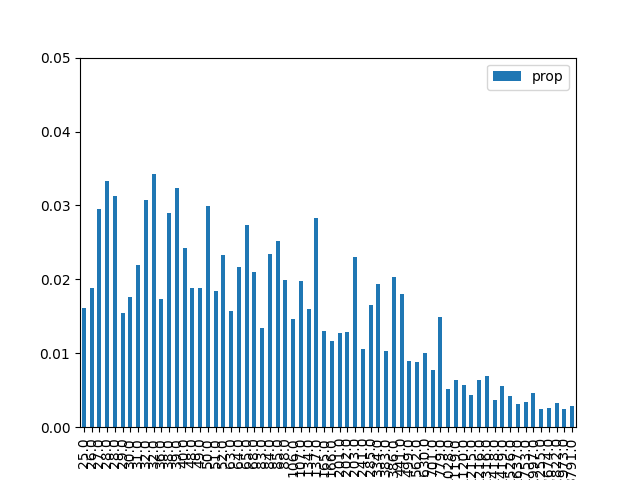

The file beside this chart, header and first rows:
, result, prop, energy
38, 100110, 0.0161, 25.0
36, 100100, 0.01885, 26.0
18, 010010, 0.02946, 27.0
1, 000001, 0.03334, 28.0
16, 010000, 0.03124, 28.0
23, 010111, 0.0154, 29.0
37, 100101, 0.01756, 30.0
6, 000110, 0.02197, 31.0
17, 010001, 0.03068, 32.0
0, 000000, 0.03429, 32.0
25, 011001, 0.01735, 36.0
33, 100001, 0.02902, 38.0
2, 000010, 0.0324, 39.0
4, 000100, 0.02429, 40.0
24, 011000, 0.01888, 48.0
7, 000111, 0.01887, 49.0
32, 100000, 0.02999, 50.0
22, 010110, 0.01842, 51.0
5, 000101, 0.02326, 52.0
26, 011010, 0.0157, 63.0
9, 001001, 0.02168, 64.0
34, 100010, 0.02741, 65.0
20, 010100, 0.02095, 68.0
39, 100111, 0.01338, 83.0
8, 001000, 0.02347, 84.0
19, 010011, 0.02524, 85.0
21, 010101, 0.01988, 88.0
41, 101001, 0.01459, 106.0
10, 001010, 0.01984, 107.0
40, 101000, 0.01601, 134.0
3, 000011, 0.02829, 137.0
42, 101010, 0.01307, 165.0
53, 110101, 0.0116, 166.0
27, 011011, 0.01272, 201.0
52, 110100, 0.01282, 202.0
35, 100011, 0.02306, 203.0
54, 110110, 0.01055, 241.0
11, 001011, 0.01648, 285.0
49, 110001, 0.01943, 334.0
43, 101011, 0.01037, 383.0
48, 110000, 0.02038, 386.0
50, 110010, 0.01801, 441.0
55, 110111, 0.009008, 499.0
57, 111001, 0.008803, 562.0
56, 111000, 0.01002, 630.0
58, 111010, 0.00772, 701.0
51, 110011, 0.01495, 779.0
29, 011101, 0.00515, 1028
59, 111011, 0.00632, 1119
28, 011100, 0.00567, 1120
30, 011110, 0.004361, 1215
13, 001101, 0.006414, 1216
12, 001100, 0.00698, 1316
45, 101101, 0.003739, 1418
14, 001110, 0.005574, 1419
44, 101100, 0.004251, 1526
46, 101110, 0.003089, 1637
31, 011111, 0.003358, 1753
15, 001111, 0.004585, 1997
47, 101111, 0.002485, 2255
... 4 more rows
